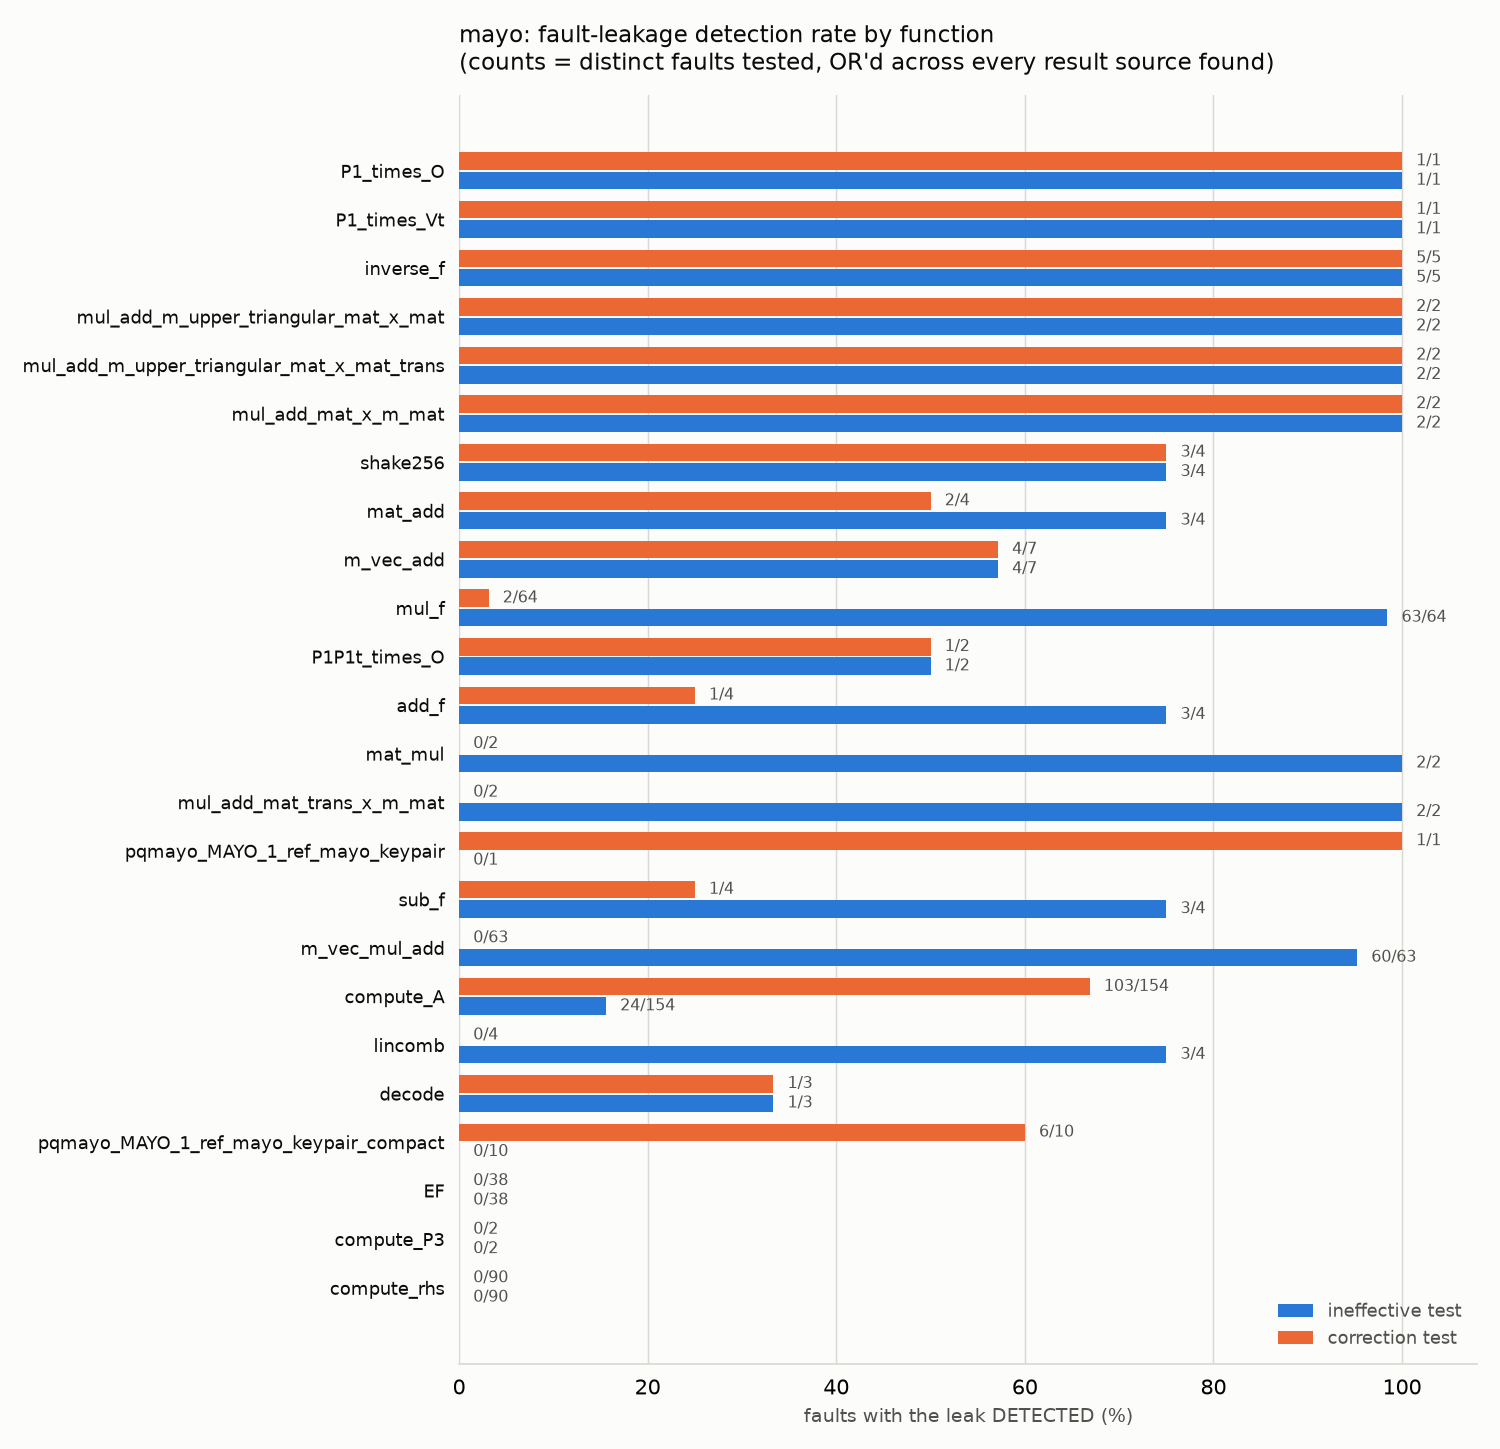

Source data for this figure (header and first rows):
scheme, function, fault, source, test, detected, detail
mayo, EF, binOpFault/EF_line105_opA, correction_paired_result.txt, correction, no, no position with disagreeing pairs
mayo, EF, binOpFault/EF_line105_opA, ineffective_paired_result.txt, ineffective, no, no position with disagreeing pairs
mayo, EF, binOpFault/EF_line105_opB, correction_paired_result.txt, correction, no, no position with disagreeing pairs
mayo, EF, binOpFault/EF_line105_opB, ineffective_paired_result.txt, ineffective, no, no position with disagreeing pairs
mayo, EF, binOpFault/EF_line105_undef, correction_paired_result.txt, correction, no, no position with disagreeing pairs
mayo, EF, binOpFault/EF_line105_undef, ineffective_paired_result.txt, ineffective, no, no position with disagreeing pairs
mayo, EF, binOpFault/EF_line105_zero, correction_paired_result.txt, correction, no, no position with disagreeing pairs
mayo, EF, binOpFault/EF_line105_zero, ineffective_paired_result.txt, ineffective, no, no position with disagreeing pairs
mayo, EF, binOpFault/EF_line108_opA, correction_paired_result.txt, correction, no, no position with disagreeing pairs
mayo, EF, binOpFault/EF_line108_opA, ineffective_paired_result.txt, ineffective, no, no position with disagreeing pairs
mayo, EF, binOpFault/EF_line108_opB, correction_paired_result.txt, correction, no, no position with disagreeing pairs
mayo, EF, binOpFault/EF_line108_opB, ineffective_paired_result.txt, ineffective, no, no position with disagreeing pairs
mayo, EF, binOpFault/EF_line108_undef, correction_paired_result.txt, correction, no, no position with disagreeing pairs
mayo, EF, binOpFault/EF_line108_undef, ineffective_paired_result.txt, ineffective, no, no position with disagreeing pairs
mayo, EF, binOpFault/EF_line108_zero, correction_paired_result.txt, correction, no, no position with disagreeing pairs
mayo, EF, binOpFault/EF_line108_zero, ineffective_paired_result.txt, ineffective, no, no position with disagreeing pairs
mayo, EF, binOpFault/EF_line109_opA, correction_paired_result.txt, correction, no, no position with disagreeing pairs
mayo, EF, binOpFault/EF_line109_opA, ineffective_paired_result.txt, ineffective, no, no position with disagreeing pairs
mayo, EF, binOpFault/EF_line109_opB, correction_paired_result.txt, correction, no, no position with disagreeing pairs
mayo, EF, binOpFault/EF_line109_opB, ineffective_paired_result.txt, ineffective, no, no position with disagreeing pairs
mayo, EF, binOpFault/EF_line109_undef, correction_paired_result.txt, correction, no, no position with disagreeing pairs
mayo, EF, binOpFault/EF_line109_undef, ineffective_paired_result.txt, ineffective, no, no position with disagreeing pairs
mayo, EF, binOpFault/EF_line109_zero, correction_paired_result.txt, correction, no, no position with disagreeing pairs
mayo, EF, binOpFault/EF_line109_zero, ineffective_paired_result.txt, ineffective, no, no position with disagreeing pairs
mayo, EF, binOpFault/EF_line72_opA, correction_paired_result.txt, correction, no, no position with disagreeing pairs
mayo, EF, binOpFault/EF_line72_opA, ineffective_paired_result.txt, ineffective, no, no position with disagreeing pairs
mayo, EF, binOpFault/EF_line72_opB, correction_paired_result.txt, correction, no, no position with disagreeing pairs
mayo, EF, binOpFault/EF_line72_opB, ineffective_paired_result.txt, ineffective, no, no position with disagreeing pairs
mayo, EF, binOpFault/EF_line72_undef, correction_paired_result.txt, correction, no, no position with disagreeing pairs
mayo, EF, binOpFault/EF_line72_undef, ineffective_paired_result.txt, ineffective, no, no position with disagreeing pairs
mayo, EF, binOpFault/EF_line72_zero, correction_paired_result.txt, correction, no, no position with disagreeing pairs
mayo, EF, binOpFault/EF_line72_zero, ineffective_paired_result.txt, ineffective, no, no position with disagreeing pairs
mayo, EF, binOpFault/EF_line75_opA, correction_paired_result.txt, correction, no, no position with disagreeing pairs
mayo, EF, binOpFault/EF_line75_opA, ineffective_paired_result.txt, ineffective, no, no position with disagreeing pairs
mayo, EF, binOpFault/EF_line75_opB, correction_paired_result.txt, correction, no, no position with disagreeing pairs
mayo, EF, binOpFault/EF_line75_opB, ineffective_paired_result.txt, ineffective, no, no position with disagreeing pairs
mayo, EF, binOpFault/EF_line75_undef, correction_paired_result.txt, correction, no, no position with disagreeing pairs
mayo, EF, binOpFault/EF_line75_undef, ineffective_paired_result.txt, ineffective, no, no position with disagreeing pairs
mayo, EF, binOpFault/EF_line75_zero, correction_paired_result.txt, correction, no, no position with disagreeing pairs
mayo, EF, binOpFault/EF_line75_zero, ineffective_paired_result.txt, ineffective, no, no position with disagreeing pairs
mayo, EF, loadStoreSkip/EF_line104_mem, correction_paired_result.txt, correction, no, no position with disagreeing pairs
mayo, EF, loadStoreSkip/EF_line104_mem, ineffective_paired_result.txt, ineffective, no, no position with disagreeing pairs
mayo, EF, loadStoreSkip/EF_line107_mem, correction_paired_result.txt, correction, no, no position with disagreeing pairs
mayo, EF, loadStoreSkip/EF_line107_mem, ineffective_paired_result.txt, ineffective, no, no position with disagreeing pairs
mayo, EF, loadStoreSkip/EF_line113_mem, correction_paired_result.txt, correction, no, no position with disagreeing pairs
mayo, EF, loadStoreSkip/EF_line113_mem, ineffective_paired_result.txt, ineffective, no, no position with disagreeing pairs
mayo, EF, loadStoreSkip/EF_line147_mem, correction_paired_result.txt, correction, no, no position with disagreeing pairs
mayo, EF, loadStoreSkip/EF_line147_mem, ineffective_paired_result.txt, ineffective, no, no position with disagreeing pairs
mayo, EF, loadStoreSkip/EF_line151_mem, correction_paired_result.txt, correction, no, no position with disagreeing pairs
mayo, EF, loadStoreSkip/EF_line151_mem, ineffective_paired_result.txt, ineffective, no, no position with disagreeing pairs
mayo, EF, loadStoreSkip/EF_line44_mem, correction_paired_result.txt, correction, no, no position with disagreeing pairs
mayo, EF, loadStoreSkip/EF_line44_mem, ineffective_paired_result.txt, ineffective, no, no position with disagreeing pairs
mayo, EF, loadStoreSkip/EF_line46_mem, correction_paired_result.txt, correction, no, no position with disagreeing pairs
mayo, EF, loadStoreSkip/EF_line46_mem, ineffective_paired_result.txt, ineffective, no, no position with disagreeing pairs
mayo, EF, loadStoreSkip/EF_line71_mem, correction_paired_result.txt, correction, no, no position with disagreeing pairs
mayo, EF, loadStoreSkip/EF_line71_mem, ineffective_paired_result.txt, ineffective, no, no position with disagreeing pairs
mayo, EF, loadStoreSkip/EF_line74_mem, correction_paired_result.txt, correction, no, no position with disagreeing pairs
mayo, EF, loadStoreSkip/EF_line74_mem, ineffective_paired_result.txt, ineffective, no, no position with disagreeing pairs
mayo, EF, loadStoreSkip/EF_line76_mem, correction_paired_result.txt, correction, no, no position with disagreeing pairs
mayo, EF, loadStoreSkip/EF_line76_mem, ineffective_paired_result.txt, ineffective, no, no position with disagreeing pairs
... 882 more rows
